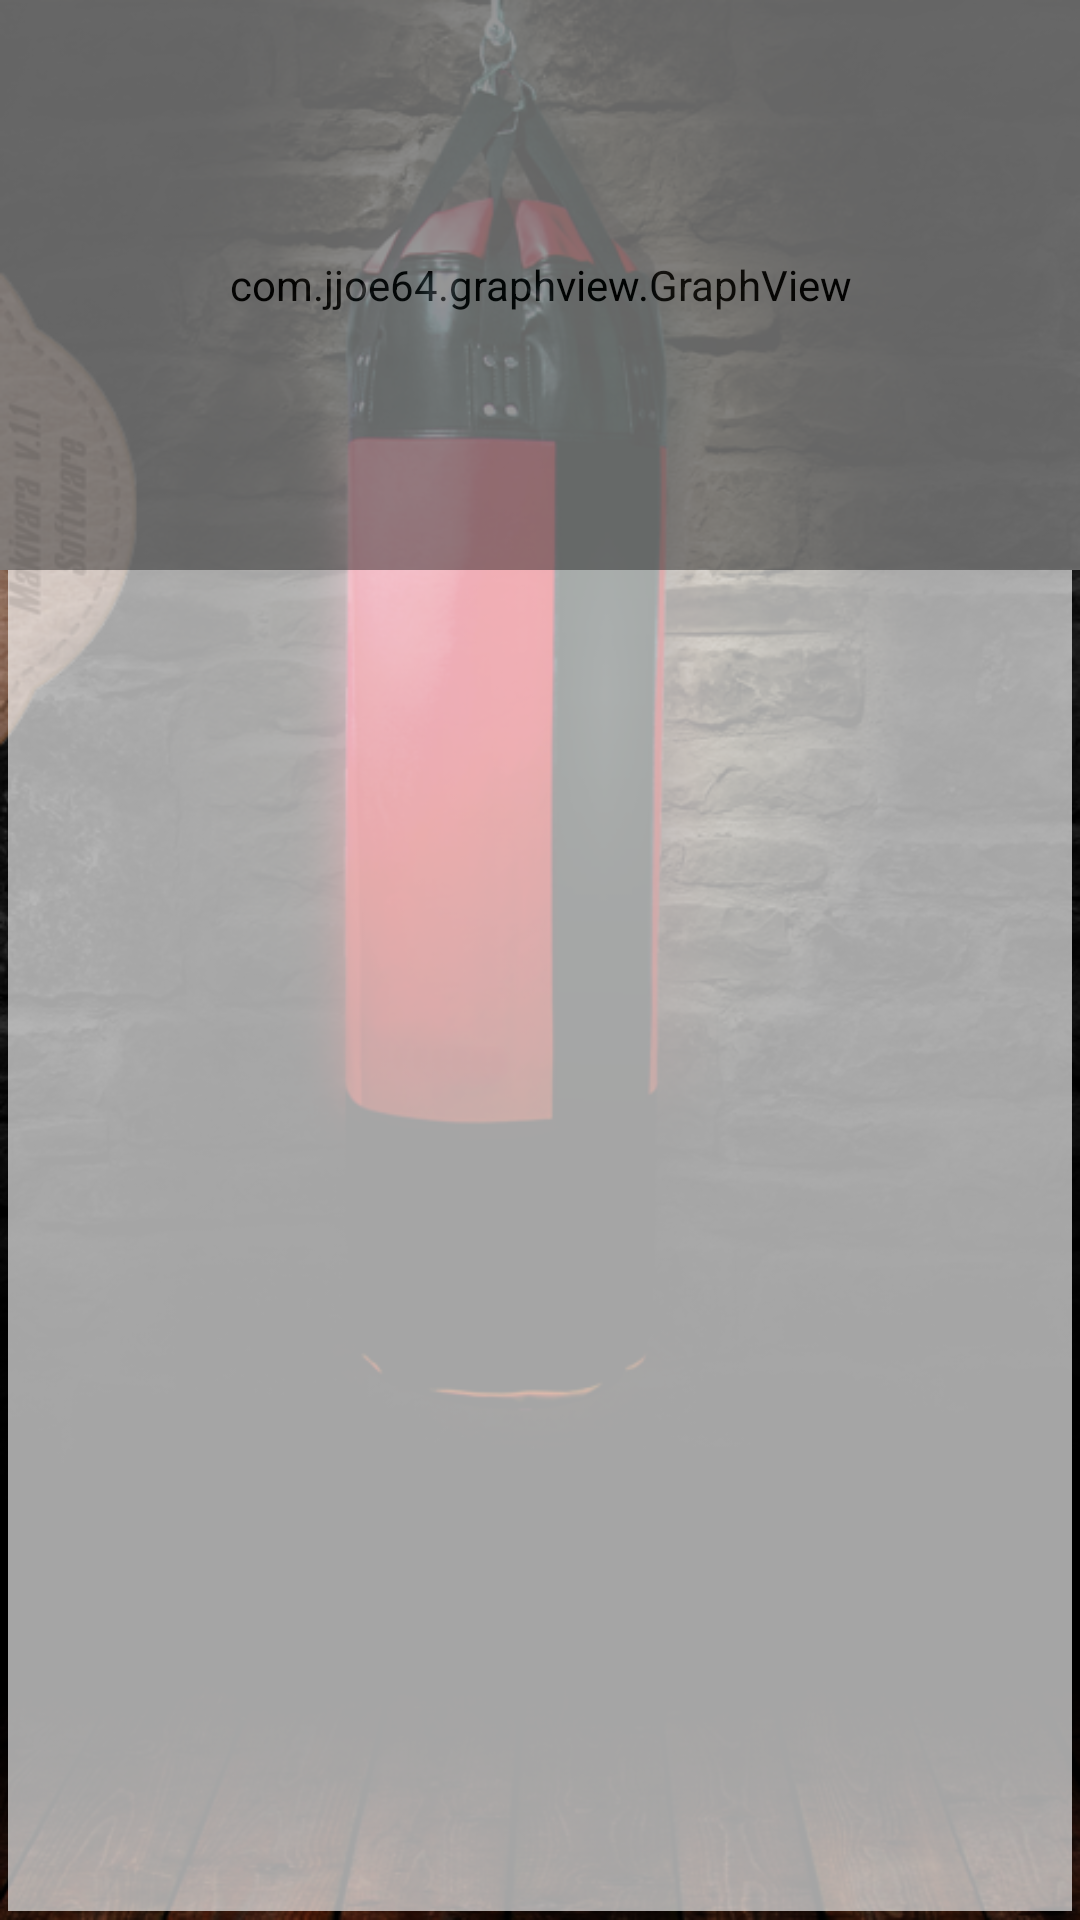

This screen was rendered from an Android layout file. Write that file and the resources it references.
<!-- AndroidManifest.xml: application theme AppTheme -->
<!-- res/layout/activity_res.xml -->
<?xml version="1.0" encoding="utf-8"?>
<RelativeLayout xmlns:android="http://schemas.android.com/apk/res/android"
    xmlns:tools="http://schemas.android.com/tools"
    android:id="@+id/activity_res"
    android:layout_width="match_parent"
    android:layout_height="match_parent"
    android:paddingBottom="@dimen/activity_vertical_margin"
    android:paddingLeft="@dimen/activity_horizontal_margin"
    android:paddingRight="@dimen/activity_horizontal_margin"
    android:paddingTop="@dimen/activity_vertical_margin"
    tools:context="ru.i_fighter.makiwara1.ResActivity"
    android:background="@drawable/back_settings">

    <LinearLayout
        android:orientation="vertical"
        android:layout_width="match_parent"
        android:layout_height="wrap_content"
        android:id="@+id/linearGraf"
        android:background="@android:color/background_light"
        android:alpha="0.8">

        <com.jjoe64.graphview.GraphView
            android:id="@+id/graph"
            android:layout_width="match_parent"
            android:layout_height="190dp" />
    </LinearLayout>

    <LinearLayout
        android:id="@+id/linearResults"
        android:layout_width="match_parent"
        android:layout_height="match_parent"
        android:layout_below="@+id/linearGraf"
        android:layout_marginBottom="3dp"
        android:layout_marginEnd="3dp"
        android:layout_marginLeft="3dp"
        android:layout_marginRight="3dp"
        android:layout_marginStart="3dp"

        android:alpha="0.65"
        android:background="@android:color/background_light"
        android:orientation="vertical">

        <ListView

            android:id="@+id/lvData"
            android:layout_width="match_parent"
            android:layout_height="wrap_content"
            android:elevation="1dp">

        </ListView>

    </LinearLayout>
</RelativeLayout>
<!-- resources referenced by this layout -->
<resources>
  <!-- drawable back_settings: png bitmap (drawable, 413123 bytes) -->
  <style name="AppTheme" parent="Theme.AppCompat.Light.DarkActionBar">
          
          <item name="colorPrimary">@color/abc_search_url_text_selected</item>
          <item name="colorPrimaryDark">@color/colorPrimaryDark</item>
          <item name="colorAccent">@color/colorAccent</item>
      </style>
  <!-- not gathered from this repository: default colours our renderer supplied (Android Studio template values) -->
  <color name="colorPrimaryDark">#FF3700B3</color>
  <color name="colorAccent">#FF03DAC5</color>
</resources>
